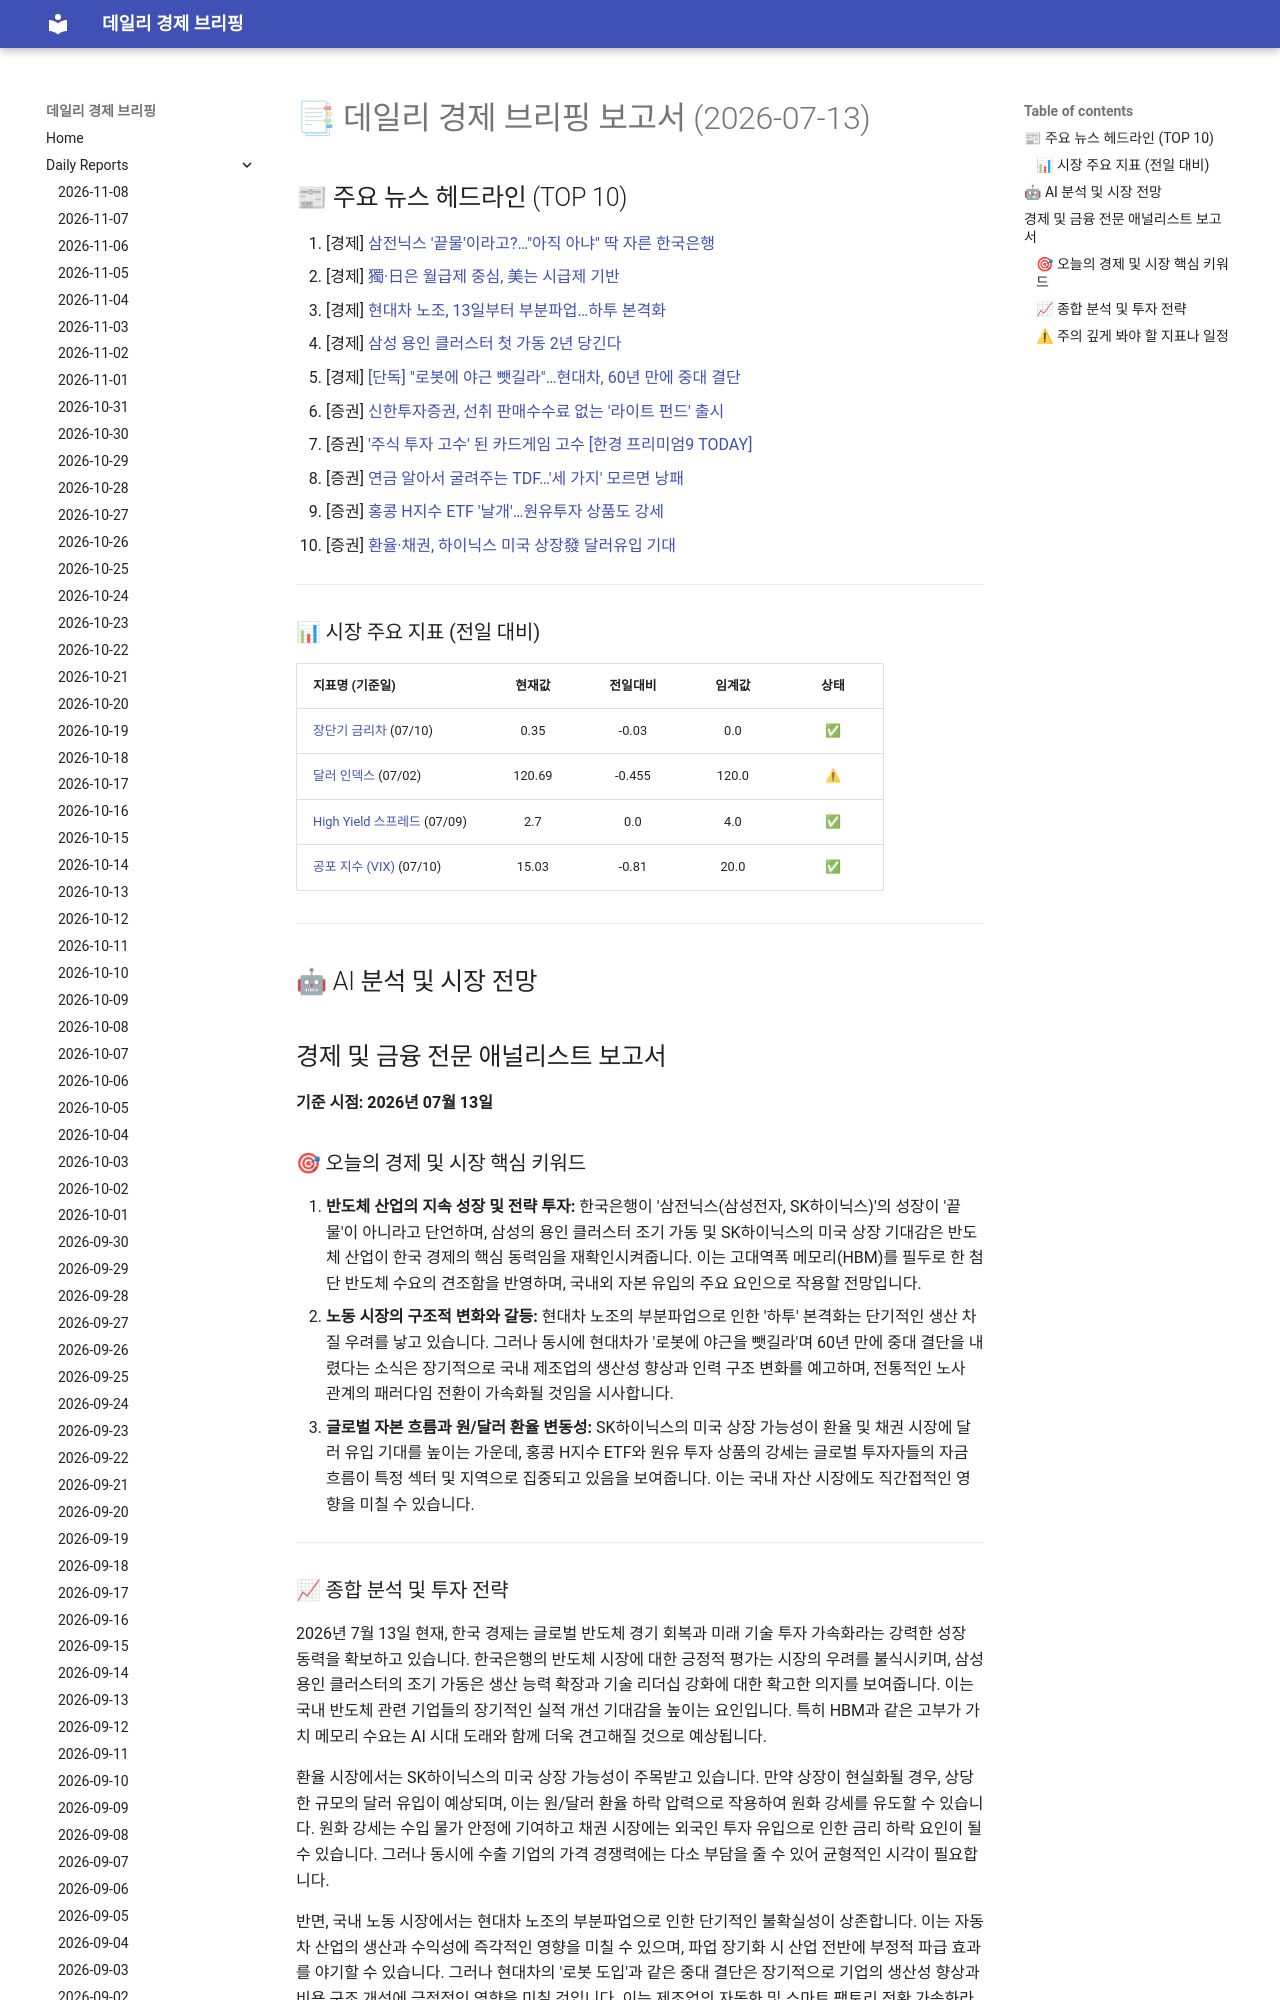

repository: 4610162/daily_news · page: reports/2026-07-13/index.html · generator: mkdocs

# 📑 데일리 경제 브리핑 보고서 (2026-07-13)

## 📰 주요 뉴스 헤드라인 (TOP 10)
1. [경제] [삼전닉스 '끝물'이라고?…"아직 아냐" 딱 자른 한국은행](https://www.hankyung.com/article/2026071304697)
2. [경제] [獨·日은 월급제 중심, 美는 시급제 기반](https://www.hankyung.com/article/2026071202581)
3. [경제] [현대차 노조, 13일부터 부분파업…하투 본격화](https://www.hankyung.com/article/2026071202571)
4. [경제] [삼성 용인 클러스터 첫 가동 2년 당긴다](https://www.hankyung.com/article/2026071202691)
5. [경제] [[단독] "로봇에 야근 뺏길라"…현대차, 60년 만에 중대 결단](https://www.hankyung.com/article/2026071202811)
6. [증권] [신한투자증권, 선취 판매수수료 없는 '라이트 펀드' 출시](https://www.hankyung.com/article/202607120295i)
7. [증권] ['주식 투자 고수' 된 카드게임 고수 [한경 프리미엄9 TODAY]](https://www.hankyung.com/article/2026071202611)
8. [증권] [연금 알아서 굴려주는 TDF…'세 가지' 모르면 낭패](https://www.hankyung.com/article/2026071201681)
9. [증권] [홍콩 H지수 ETF '날개'…원유투자 상품도 강세](https://www.hankyung.com/article/2026071202111)
10. [증권] [환율·채권, 하이닉스 미국 상장發 달러유입 기대](https://www.hankyung.com/article/2026071201791)

---
